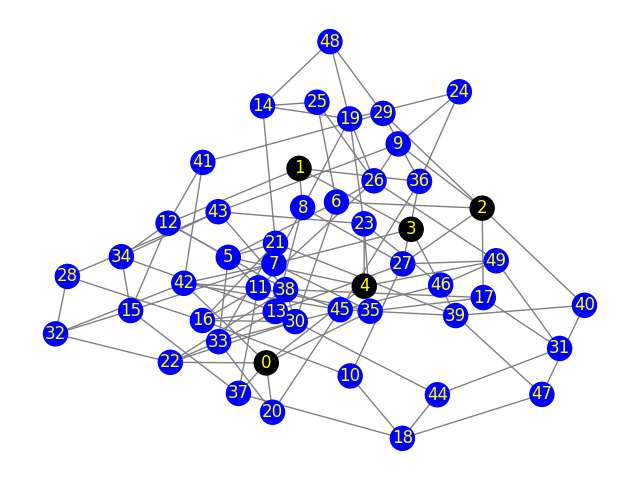

The file beside this chart, header and first rows:
Peer 1, Peer 2, Propagation-Delay, Link-Speed
0, 22, 484.6, 5
0, 42, 397.6, 5
0, 37, 44.00, 5
0, 35, 254.2, 5
0, 4, 81.72, 100
0, 20, 118.6, 5
1, 3, 477.3, 100
1, 12, 178.3, 5
1, 36, 458.7, 5
1, 8, 311.2, 5
2, 40, 75.90, 5
2, 27, 299.4, 5
2, 9, 225.2, 5
2, 6, 416.4, 5
2, 29, 351, 5
2, 17, 103, 5
3, 7, 153.9, 5
3, 39, 483.8, 5
4, 23, 446.8, 5
4, 49, 75.37, 5
4, 5, 310.2, 5
4, 35, 385.6, 5
5, 33, 349.2, 5
5, 21, 129.1, 5
5, 12, 363.1, 5
5, 11, 389.7, 5
5, 6, 281.8, 5
6, 26, 465.8, 5
6, 25, 347.9, 5
6, 30, 333.8, 5
7, 15, 183.4, 5
7, 8, 243.1, 5
7, 42, 364.8, 5
7, 35, 61.90, 5
8, 27, 241.5, 5
8, 19, 312.5, 5
8, 13, 152.9, 5
9, 26, 313.4, 5
9, 43, 330.3, 5
9, 24, 428.6, 5
10, 27, 254.8, 5
10, 18, 481.9, 5
10, 16, 28.44, 5
11, 26, 344.6, 5
11, 37, 379.2, 5
11, 42, 476.2, 5
11, 35, 159.4, 5
11, 16, 23.37, 5
12, 15, 196.5, 5
12, 41, 394.5, 5
12, 38, 196.3, 5
12, 34, 274.6, 5
13, 34, 283.9, 5
13, 27, 491.8, 5
13, 33, 21.13, 5
13, 16, 446.2, 5
13, 44, 279.9, 5
14, 21, 60.70, 5
14, 25, 302.1, 5
14, 48, 79.53, 5
... 55 more rows
